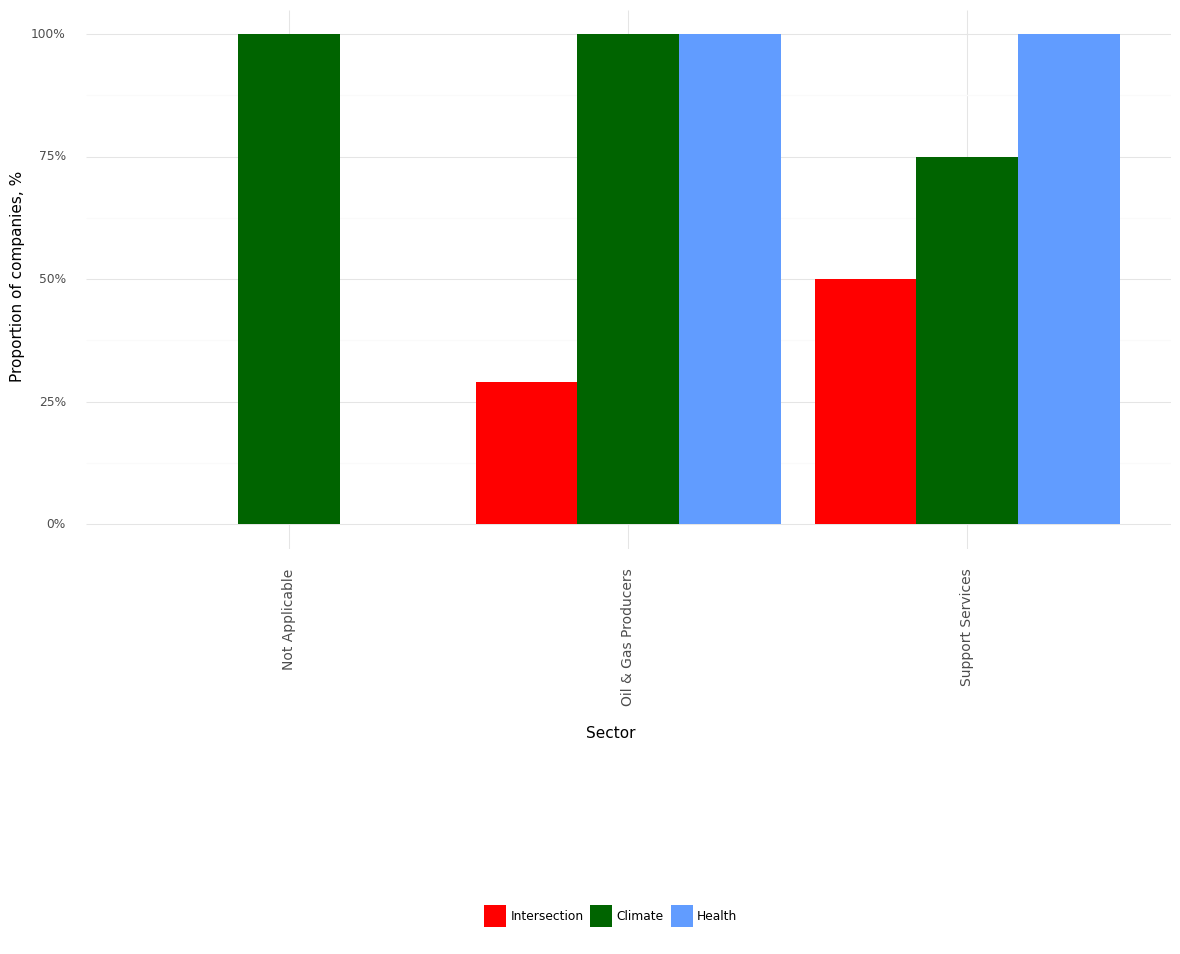

Source data for this figure (header and first rows):
, Sector, Climate, Health, Intersection, Year
0, Not Applicable, 1.0, 0.0, 0.0, 2022
1, Oil & Gas Producers, 1.0, 1.0, 0.29, 2022
2, Support Services, 0.75, 1.0, 0.5, 2022
